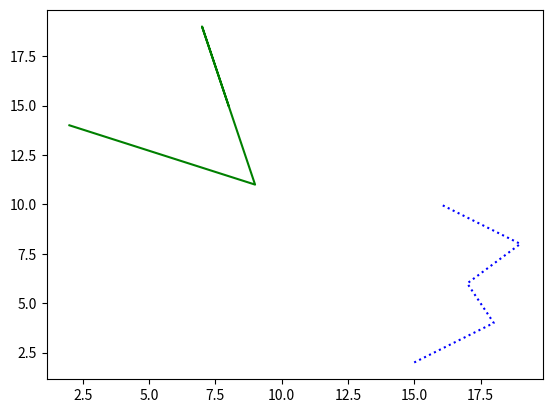

Python code for this plot: (Note: this script raises an exception after producing the figure.)
import matplotlib.pyplot as plt

x =[15, 18, 17, 19, 16]
y =[2, 4, 6, 8, 10]
x1 =[2, 9, 7, 8]
y1 =[14, 11, 19, 15]
plt.plot(x, y, linestyle='dotted', color='blue')
plt.plot(x1, y1, color='green')
plt.xlable('X')
plt.ylabel('Y')
plt.title("Razan", fontsize =50, color='purple')
plt.show()



